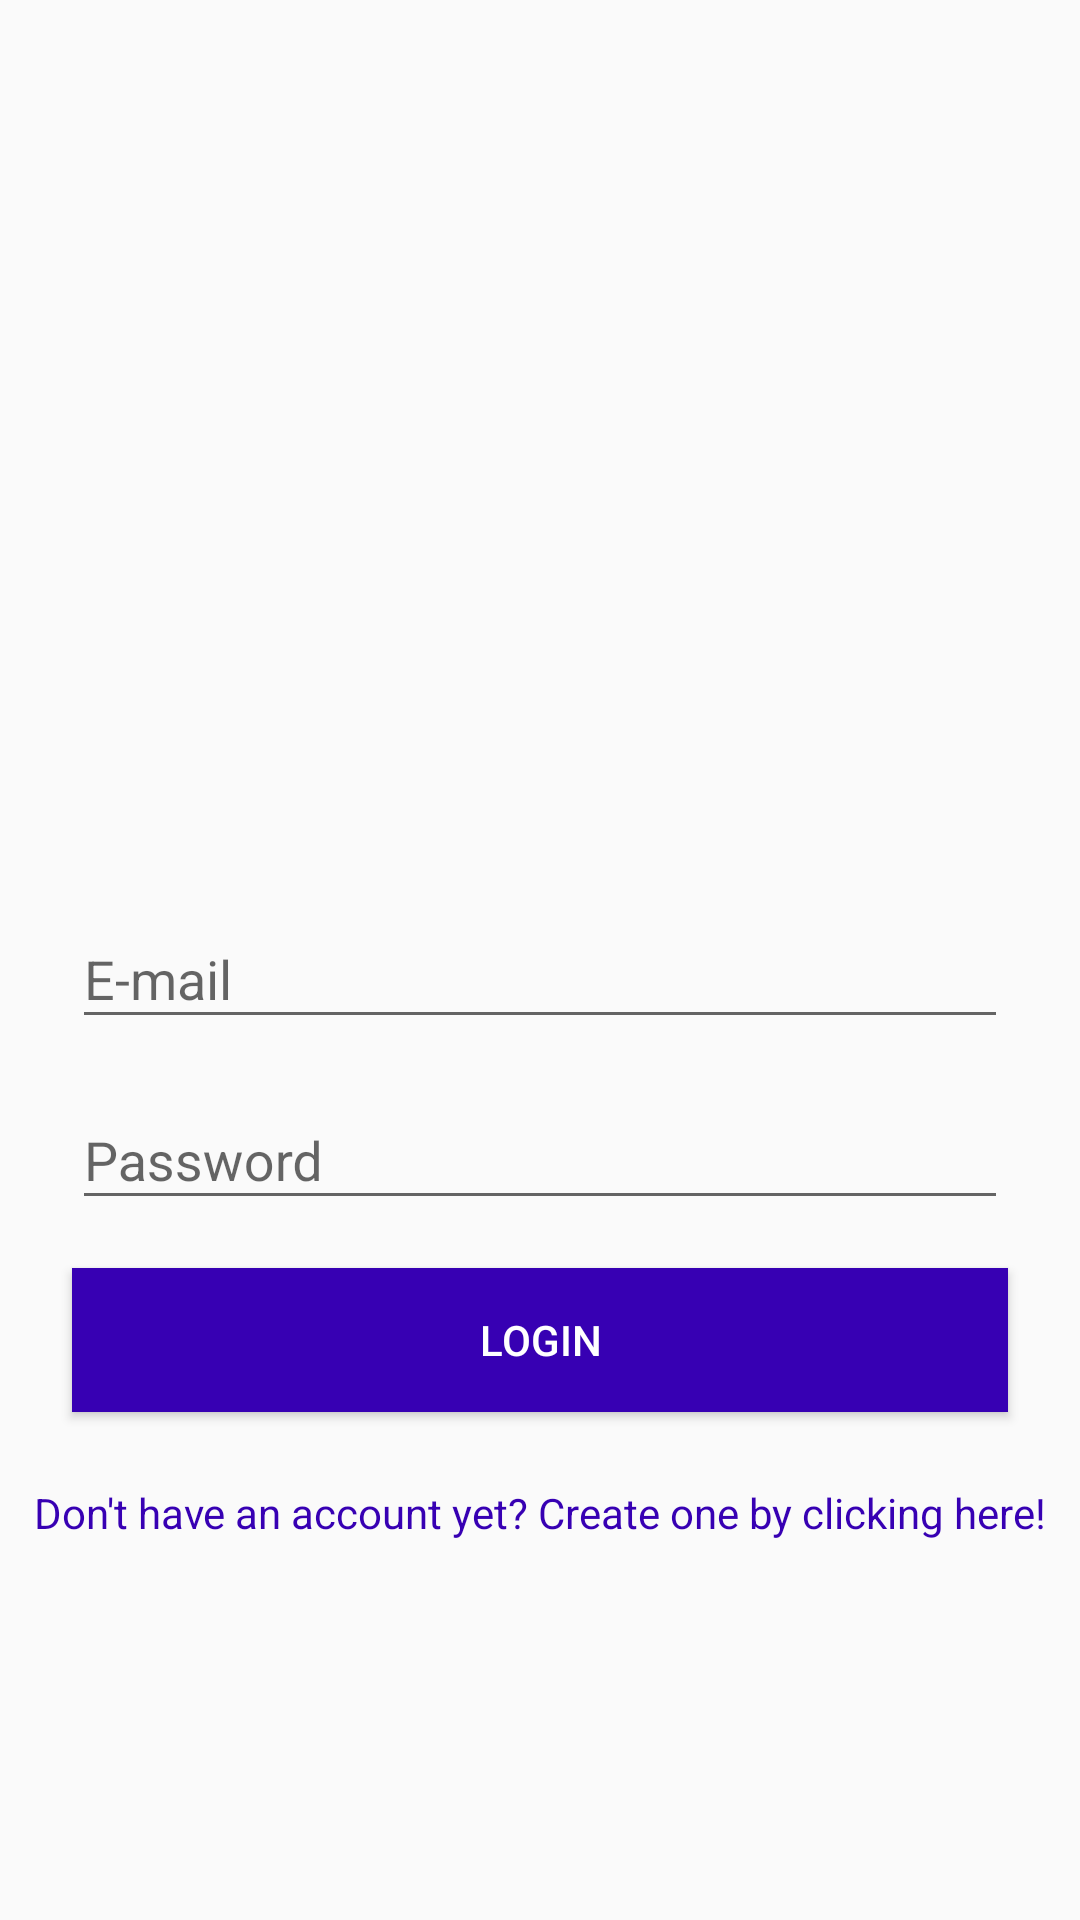

Layout XML and referenced resources for this Android screen:
<!-- AndroidManifest.xml: application theme AppTheme -->
<!-- res/layout/activity_login.xml -->
<?xml version="1.0" encoding="utf-8"?>
<androidx.constraintlayout.widget.ConstraintLayout xmlns:android="http://schemas.android.com/apk/res/android"
    xmlns:app="http://schemas.android.com/apk/res-auto"
    xmlns:tools="http://schemas.android.com/tools"
    android:layout_width="match_parent"
    android:layout_height="match_parent"
    tools:context=".LoginActivity">

    <ImageView
        android:id="@+id/imageViewLogo"
        android:layout_width="150dp"
        android:layout_height="150dp"
        android:layout_margin="24dp"
        android:importantForAccessibility="no"
        app:layout_constraintBottom_toTopOf="@+id/textInputLayoutEmail"
        app:layout_constraintEnd_toEndOf="parent"
        app:layout_constraintStart_toStartOf="parent"
        app:layout_constraintTop_toTopOf="parent"
        app:srcCompat="@mipmap/ic_launcher" />

    <com.google.android.material.textfield.TextInputLayout
        android:id="@+id/textInputLayoutEmail"
        android:layout_width="0dp"
        android:layout_height="wrap_content"
        android:layout_marginStart="24dp"
        android:layout_marginEnd="24dp"
        app:layout_constraintBottom_toBottomOf="parent"
        app:layout_constraintEnd_toEndOf="parent"
        app:layout_constraintStart_toStartOf="parent"
        app:layout_constraintTop_toTopOf="parent">

        <com.google.android.material.textfield.TextInputEditText
            android:id="@+id/editTextEmail"
            android:layout_width="match_parent"
            android:layout_height="wrap_content"
            android:hint="E-mail" />
    </com.google.android.material.textfield.TextInputLayout>

    <com.google.android.material.textfield.TextInputLayout
        android:id="@+id/textInputLayoutPassword"
        android:layout_width="0dp"
        android:layout_height="wrap_content"
        android:layout_marginStart="24dp"
        android:layout_marginTop="8dp"
        android:layout_marginEnd="24dp"
        app:layout_constraintEnd_toEndOf="parent"
        app:layout_constraintStart_toStartOf="parent"
        app:layout_constraintTop_toBottomOf="@+id/textInputLayoutEmail">

        <com.google.android.material.textfield.TextInputEditText
            android:id="@+id/editTextPassword"
            android:layout_width="match_parent"
            android:layout_height="wrap_content"
            android:hint="Password"
            android:inputType="textPassword" />
    </com.google.android.material.textfield.TextInputLayout>

    <Button
        android:id="@+id/buttonLogin"
        android:layout_width="0dp"
        android:layout_height="wrap_content"
        android:layout_marginStart="24dp"
        android:layout_marginTop="16dp"
        android:layout_marginEnd="24dp"
        android:background="@color/colorPrimaryDark"
        android:text="Login"
        android:textColor="@color/white"
        app:layout_constraintEnd_toEndOf="parent"
        app:layout_constraintStart_toStartOf="parent"
        app:layout_constraintTop_toBottomOf="@+id/textInputLayoutPassword" />

    <TextView
        android:id="@+id/textViewNewAccount"
        android:layout_width="wrap_content"
        android:layout_height="wrap_content"
        android:layout_marginStart="24dp"
        android:layout_marginTop="16dp"
        android:layout_marginEnd="24dp"
        android:padding="8dp"
        android:text="Don't have an account yet? Create one by clicking here!"
        android:textColor="@color/colorPrimaryDark"
        app:layout_constraintEnd_toEndOf="parent"
        app:layout_constraintStart_toStartOf="parent"
        app:layout_constraintTop_toBottomOf="@+id/buttonLogin" />
</androidx.constraintlayout.widget.ConstraintLayout>
<!-- resources referenced by this layout -->
<resources>
  <style name="AppTheme" parent="Theme.AppCompat.Light.DarkActionBar">
          <item name="colorPrimary">@color/colorPrimary</item>
          <item name="colorPrimaryDark">@color/colorPrimaryDark</item>
          <item name="colorAccent">@color/colorAccent</item>
          <item name="windowActionBar">false</item>
          <item name="windowNoTitle">true</item>
      </style>
  <!-- not gathered from this repository: default colours our renderer supplied (Android Studio template values) -->
  <color name="white">#FFFFFFFF</color>
  <color name="colorPrimary">#FF6200EE</color>
  <color name="colorPrimaryDark">#FF3700B3</color>
  <color name="colorAccent">#FF03DAC5</color>
</resources>
